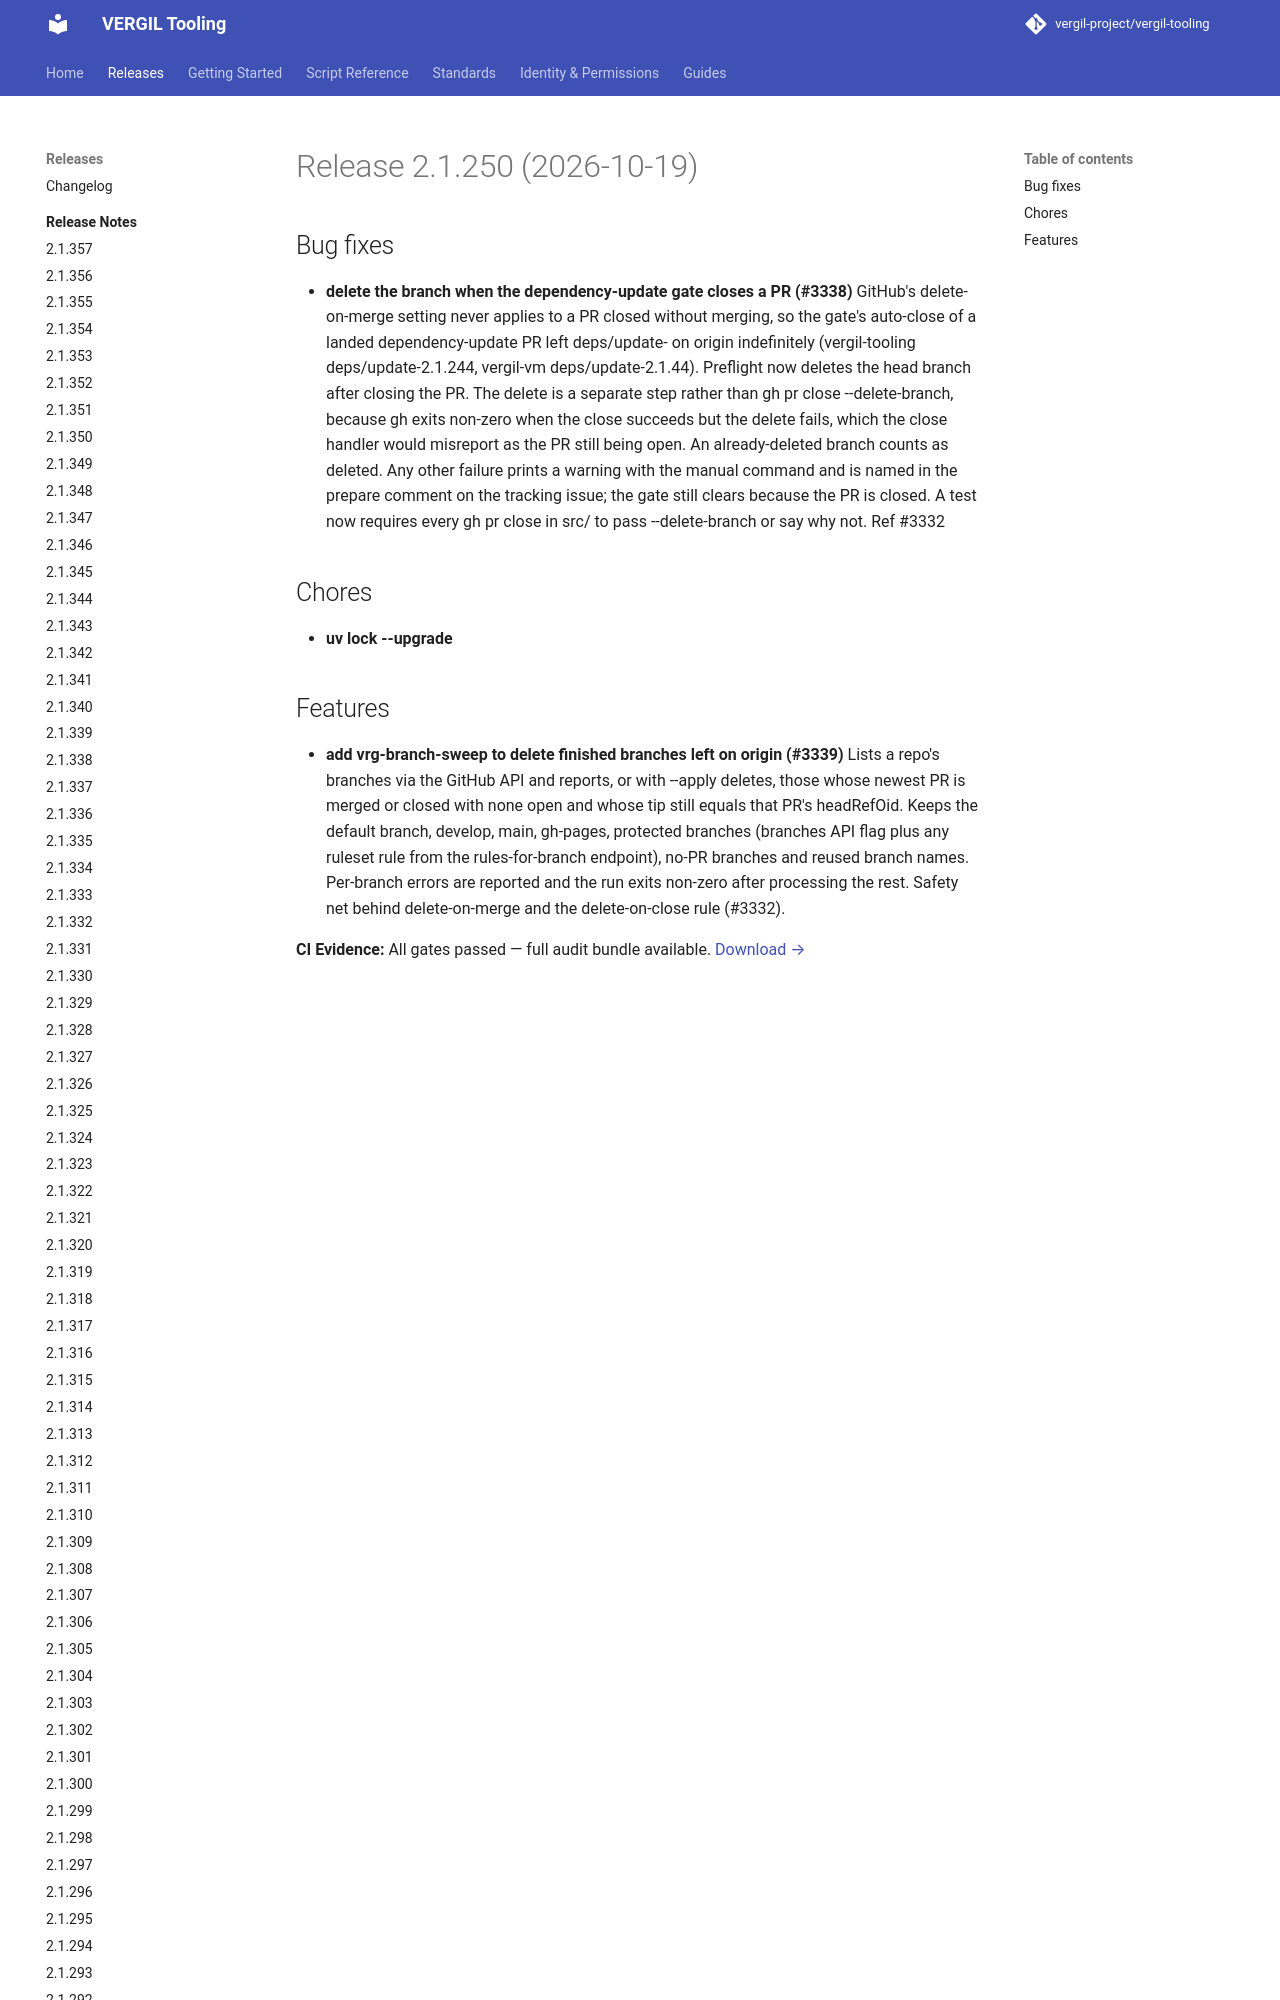

repository: vergil-project/vergil-tooling · page: 2.1/releases/v2.1.250/index.html · generator: mkdocs


# Release 2.1.250 (2026-10-19)

## Bug fixes

- **delete the branch when the dependency-update gate closes a PR (#3338)**
GitHub's delete-on-merge setting never applies to a PR closed without merging, so the gate's auto-close of a landed depen
